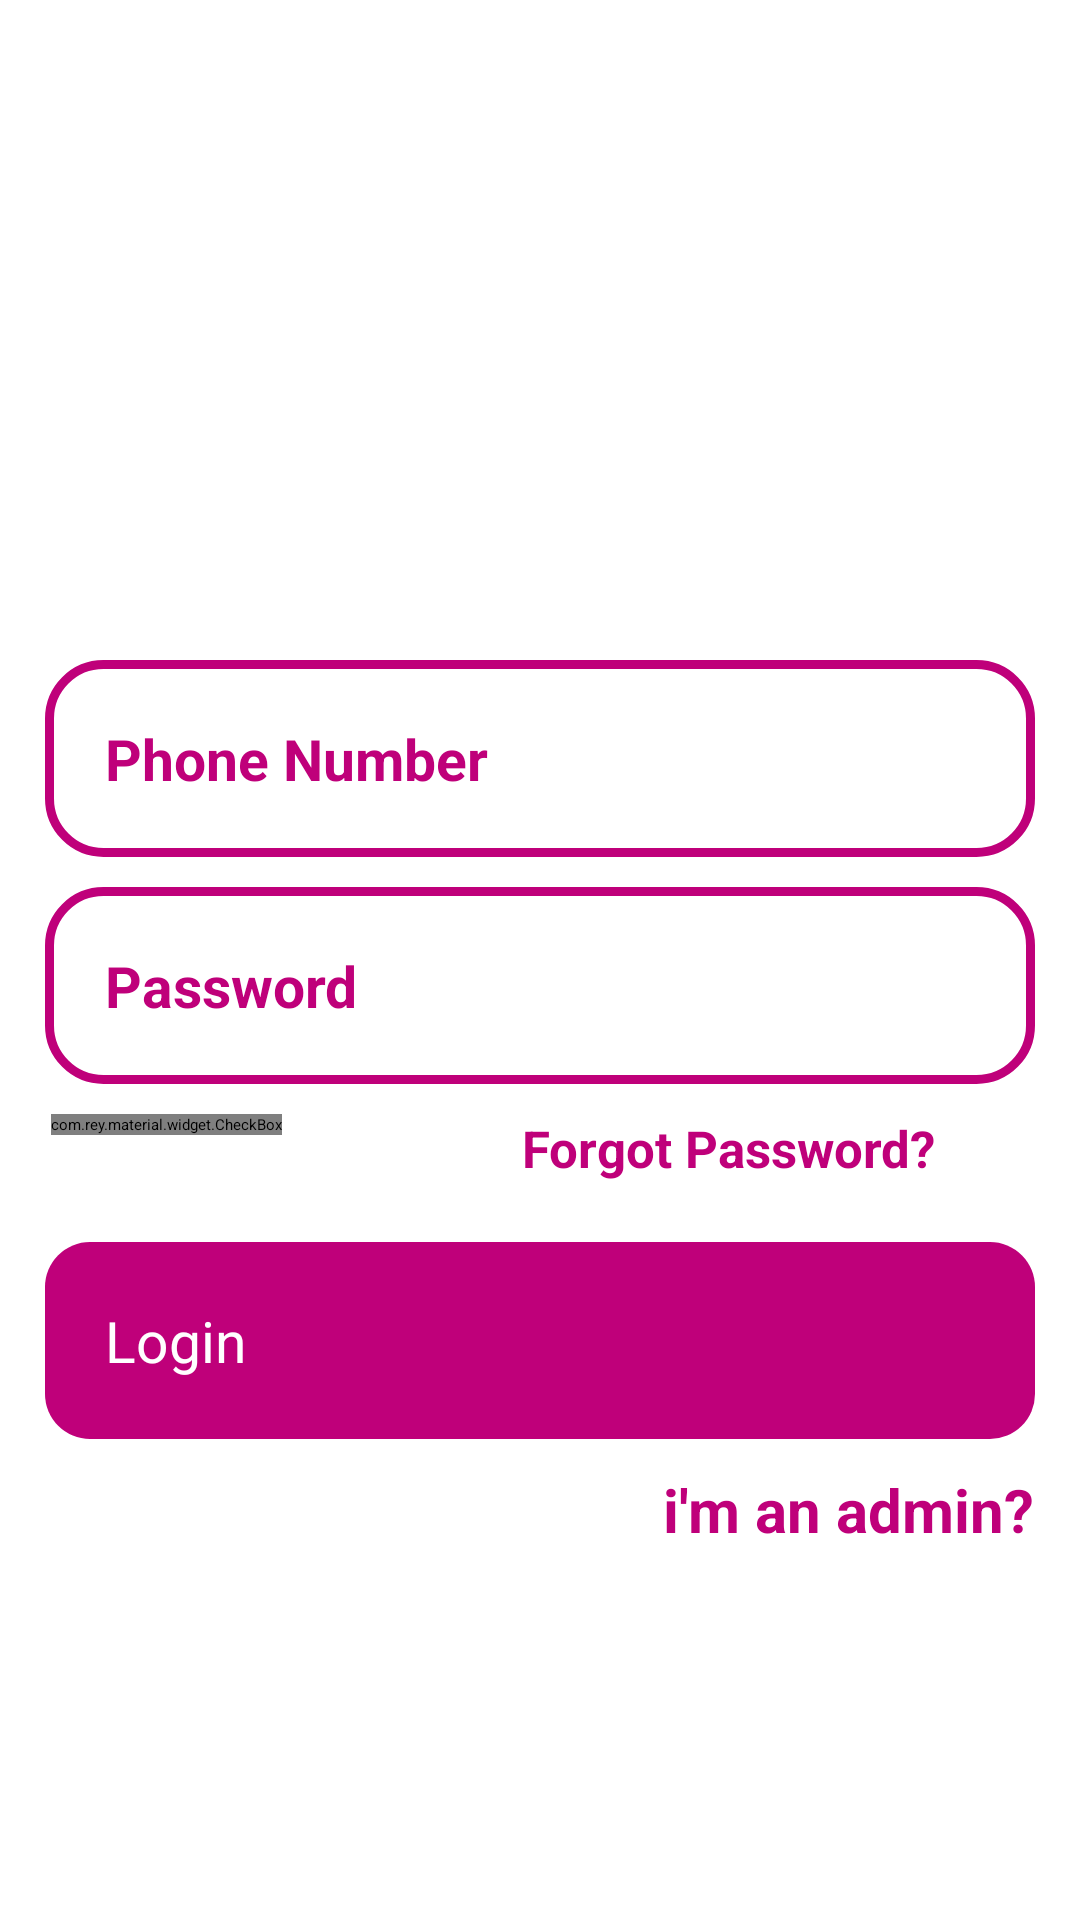

Produce the Android XML layout that renders to this screen, including the resource entries it uses.
<!-- AndroidManifest.xml: application theme Theme.ECommerce -->
<!-- res/layout/activity_login.xml -->
<?xml version="1.0" encoding="utf-8"?>
<RelativeLayout xmlns:android="http://schemas.android.com/apk/res/android"
    xmlns:app="http://schemas.android.com/apk/res-auto"
    xmlns:tools="http://schemas.android.com/tools"
    android:layout_width="match_parent"
    android:layout_height="match_parent"
    tools:context=".LoginActivity">


    <ImageView
        android:id="@+id/login_app_logo"
        android:layout_width="300dp"
        android:layout_height="100dp"
        android:layout_centerHorizontal="true"
        android:layout_marginTop="120dp"
        android:src="@drawable/applogo" />

    <EditText
        android:id="@+id/login_phone_number_input"
        android:layout_width="match_parent"
        android:layout_height="wrap_content"
        android:layout_below="@+id/login_app_logo"
        android:layout_marginLeft="15dp"
        android:layout_marginRight="15dp"
        android:background="@drawable/input_design"
        android:hint="Phone Number"
        android:inputType="text"
        android:padding="20dp"
        android:textColor="@color/colotPrimary"
        android:textColorHint="@color/colotPrimary"
        android:textSize="19sp"
        android:textStyle="bold" />

    <EditText
        android:id="@+id/login_password_input"
        android:layout_width="match_parent"
        android:layout_height="wrap_content"
        android:layout_below="@+id/login_phone_number_input"
        android:layout_marginLeft="15dp"
        android:layout_marginTop="10dp"
        android:layout_marginRight="15dp"
        android:background="@drawable/input_design"
        android:hint="Password"
        android:inputType="text"
        android:padding="20dp"
        android:textColor="@color/colotPrimary"
        android:textColorHint="@color/colotPrimary"
        android:textSize="19sp"
        android:textStyle="bold" />

    <LinearLayout
        android:id="@+id/linear_layout_1"
        android:layout_width="match_parent"
        android:layout_height="wrap_content"
        android:orientation="horizontal"
        android:layout_below="@+id/login_password_input"
        android:layout_marginTop="10dp">

        <com.rey.material.widget.CheckBox
            android:id="@+id/remember_me_chkb"
            android:layout_width="wrap_content"
            android:layout_height="wrap_content"
            style="@style/Material.Drawable.CheckBox"
            android:text="Remember me"
            android:textColor="@color/colotPrimary"
            app:cbd_strokeColor ="@color/colotPrimary"
            android:gravity="center_vertical"
            android:textSize="16sp"
            android:textStyle="bold"
            android:layout_marginLeft="17dp"/>

        <TextView
            android:id="@+id/forgot_password_link"
            android:layout_width="wrap_content"
            android:layout_height="wrap_content"
            android:text="Forgot Password?"
            android:textColor="@color/colotPrimary"
            android:textStyle="bold"
            android:textSize="17sp"
            android:layout_marginLeft="80dp"/>

    </LinearLayout>

    <Button
        android:id="@+id/login_btn"
        android:layout_width="match_parent"
        android:layout_height="wrap_content"
        android:layout_below="@id/linear_layout_1"
        android:layout_marginLeft="15dp"
        android:layout_marginTop="20dp"
        android:layout_marginRight="15dp"
        android:layout_marginBottom="10dp"
        android:background="@drawable/buttons"
        android:padding="20dp"
        android:text="Login"
        android:textAllCaps="false"
        android:textColor="@color/white"
        android:textSize="19sp" />

    <TextView
        android:id="@+id/admin_panel_link"
        android:layout_width="wrap_content"
        android:layout_height="wrap_content"
        android:layout_below="@id/login_btn"
        android:layout_alignParentEnd="true"
        android:layout_marginEnd="15dp"
        android:text="i'm an admin?"
        android:textColor="@color/colotPrimary"
        android:textSize="20sp"
        android:textStyle="bold" />

    <TextView
        android:id="@+id/not_admin_panel_link"
        android:layout_width="wrap_content"
        android:layout_height="wrap_content"
        android:layout_below="@id/login_btn"
        android:layout_alignParentStart="true"
        android:layout_marginStart="15dp"
        android:text="i'm not an admin?"
        android:textColor="@color/colotPrimary"
        android:textSize="20sp"
        android:textStyle="bold"
        android:visibility="invisible" />


</RelativeLayout>
<!-- resources referenced by this layout -->
<resources>
  <color name="colotPrimary">#BF007A</color>
  <color name="white">#FFFFFFFF</color>
  <!-- drawable buttons (drawable) -->
  <?xml version="1.0" encoding="utf-8"?>
  <shape xmlns:android="http://schemas.android.com/apk/res/android">
  
      <solid
         android:color="@color/colotPrimary"
          >
      </solid>
  
      <corners
          android:radius="15dp"
          >
      </corners>
  </shape>
  <!-- drawable input_design (drawable) -->
  <?xml version="1.0" encoding="utf-8"?>
  <shape xmlns:android="http://schemas.android.com/apk/res/android">
  
      <stroke
          android:color = "@color/colotPrimary"
          android:width="3dp"
          >
      </stroke>
  
      <corners
          android:radius="18dp"
          >
      </corners>
  </shape>
</resources>
